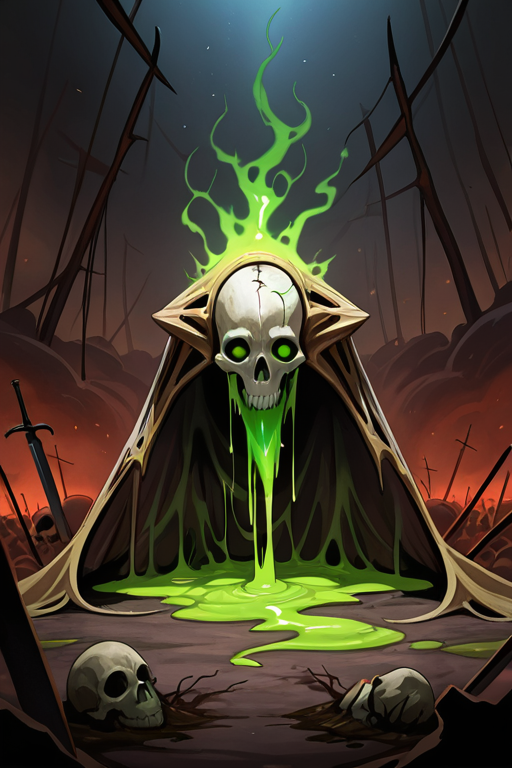
Generation parameters embedded in this image by AUTOMATIC1111 Stable Diffusion web UI or a fork of it (Forge, ...) (PNG 'parameters' text chunk):
plague-ridden monstrous demon, bloated and rotting body, open sores, dripping pus and blood, exposed bones and flesh, massive swollen belly, maggots crawling, diseased tentacles, skull-like face with sharp fangs, glowing sickly green eyes, rusted corroded armor fragments, toxic fog surrounding, grotesque texture, ultra detailed, horror fantasy illustration, decaying battlefield, skulls and corpses scattered around, menacing presence, masterpiece, artstation trending, ultra quality, cinematic lighting, infectious aura of death and decay

Negative prompt: blurry, low quality, pixelated, deformed, extra limbs, poorly drawn face, bad anatomy, watermark, text, logo, cropped, nsfw, monochrome, duplicate, disfigured, out of frame, ugly, mutated hands, bad proportions, worst quality
Steps: 20, Sampler: DPM++ 2M, Schedule type: Karras, CFG scale: 7, Seed: 1128183171, Size: 512x768, Model hash: bdb59bac77, Model: waiNSFWIllustrious_v140, Version: v1.10.1